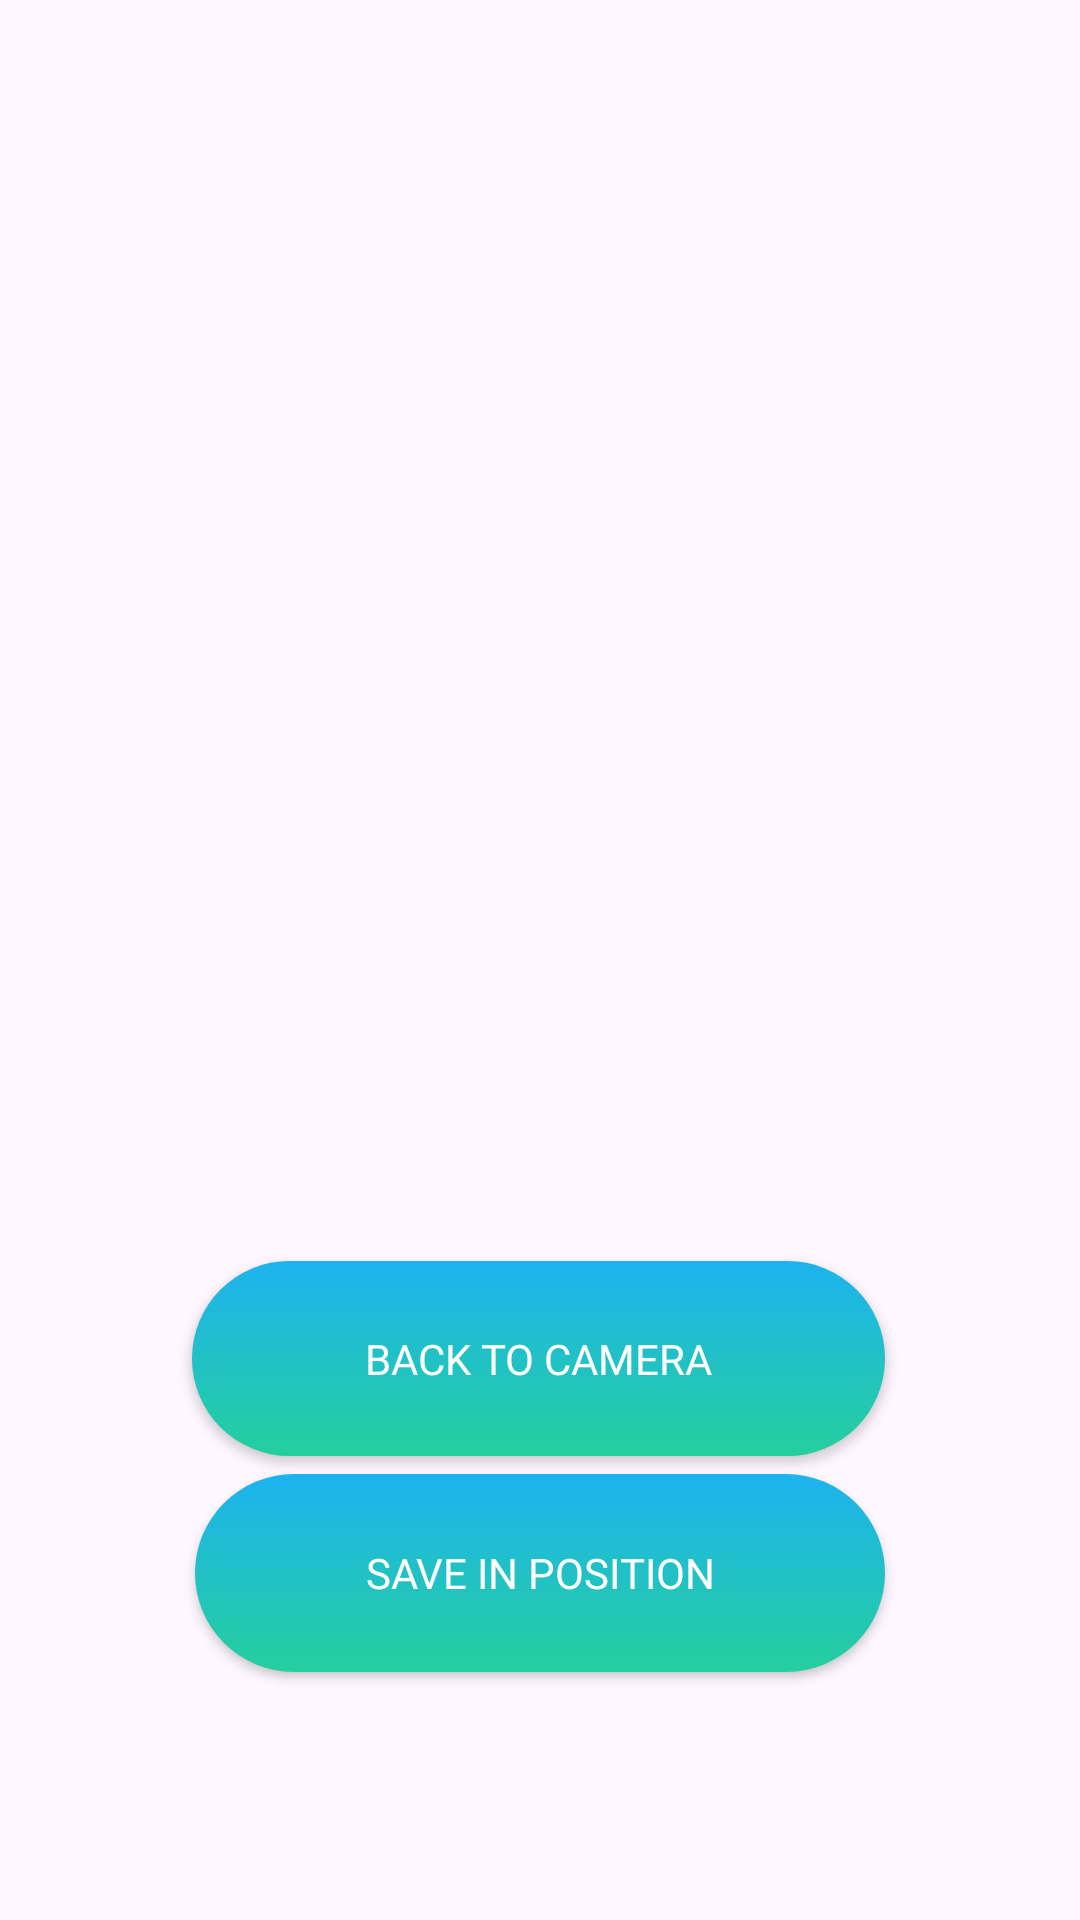

Write the Android layout XML for this screen, with the resource values it uses.
<!-- AndroidManifest.xml: application theme Theme.OnSiteHelper -->
<!-- res/layout/fragment_image_preview.xml -->
<?xml version="1.0" encoding="utf-8"?>
<FrameLayout xmlns:android="http://schemas.android.com/apk/res/android"
    xmlns:app="http://schemas.android.com/apk/res-auto"
    xmlns:tools="http://schemas.android.com/tools"
    android:layout_width="match_parent"
    android:layout_height="match_parent"
    tools:context=".project.ui.imagepreview.ImagePreviewFragment">

    <androidx.constraintlayout.widget.ConstraintLayout
        android:layout_width="match_parent"
        android:layout_height="match_parent">

        <Button
            android:id="@+id/backbutton"
            android:layout_width="231dp"
            android:layout_height="65dp"
            android:background="@drawable/mybutton"
            android:fontFamily="@font/montserrat_extrabold"
            android:text="BACK TO CAMERA"
            android:textColor="#FFFFFF"
            app:backgroundTint="@null"
            app:layout_constraintBottom_toBottomOf="parent"
            app:layout_constraintEnd_toEndOf="parent"
            app:layout_constraintHorizontal_bias="0.496"
            app:layout_constraintStart_toStartOf="parent"
            app:layout_constraintTop_toTopOf="parent"
            app:layout_constraintVertical_bias="0.731" />

        <Button
            android:id="@+id/savebutton"
            android:layout_width="230dp"
            android:layout_height="66dp"
            android:background="@drawable/mybutton"
            android:fontFamily="@font/montserrat_extrabold"
            android:text="SAVE IN POSITION"
            android:textColor="#FFFFFF"
            app:backgroundTint="@null"
            app:layout_constraintBottom_toBottomOf="parent"
            app:layout_constraintEnd_toEndOf="parent"
            app:layout_constraintStart_toStartOf="parent"
            app:layout_constraintTop_toTopOf="parent"
            app:layout_constraintVertical_bias="0.856" />

        <ImageView
            android:id="@+id/imageViewPreview"
            android:layout_width="336dp"
            android:layout_height="432dp"
            app:layout_constraintBottom_toBottomOf="parent"
            app:layout_constraintEnd_toEndOf="parent"
            app:layout_constraintStart_toStartOf="parent"
            app:layout_constraintTop_toTopOf="parent"
            app:layout_constraintVertical_bias="0.0" />
    </androidx.constraintlayout.widget.ConstraintLayout>
</FrameLayout>
<!-- resources referenced by this layout -->
<resources>
  <!-- drawable mybutton (drawable) -->
  <?xml version="1.0" encoding="utf-8"?>
  <shape xmlns:android="http://schemas.android.com/apk/res/android" android:shape="rectangle" >
      <corners
          android:radius="80dp"
          />
      <gradient
          android:angle="-90"
          android:startColor="#1DB3F0"
          android:endColor="#25CF9C"
          android:type="linear"
          />
  </shape>
  <style name="Theme.OnSiteHelper" parent="Base.Theme.OnSiteHelper" />
  <style name="Base.Theme.OnSiteHelper" parent="Theme.Material3.DayNight.NoActionBar">
          
          
      </style>
</resources>
